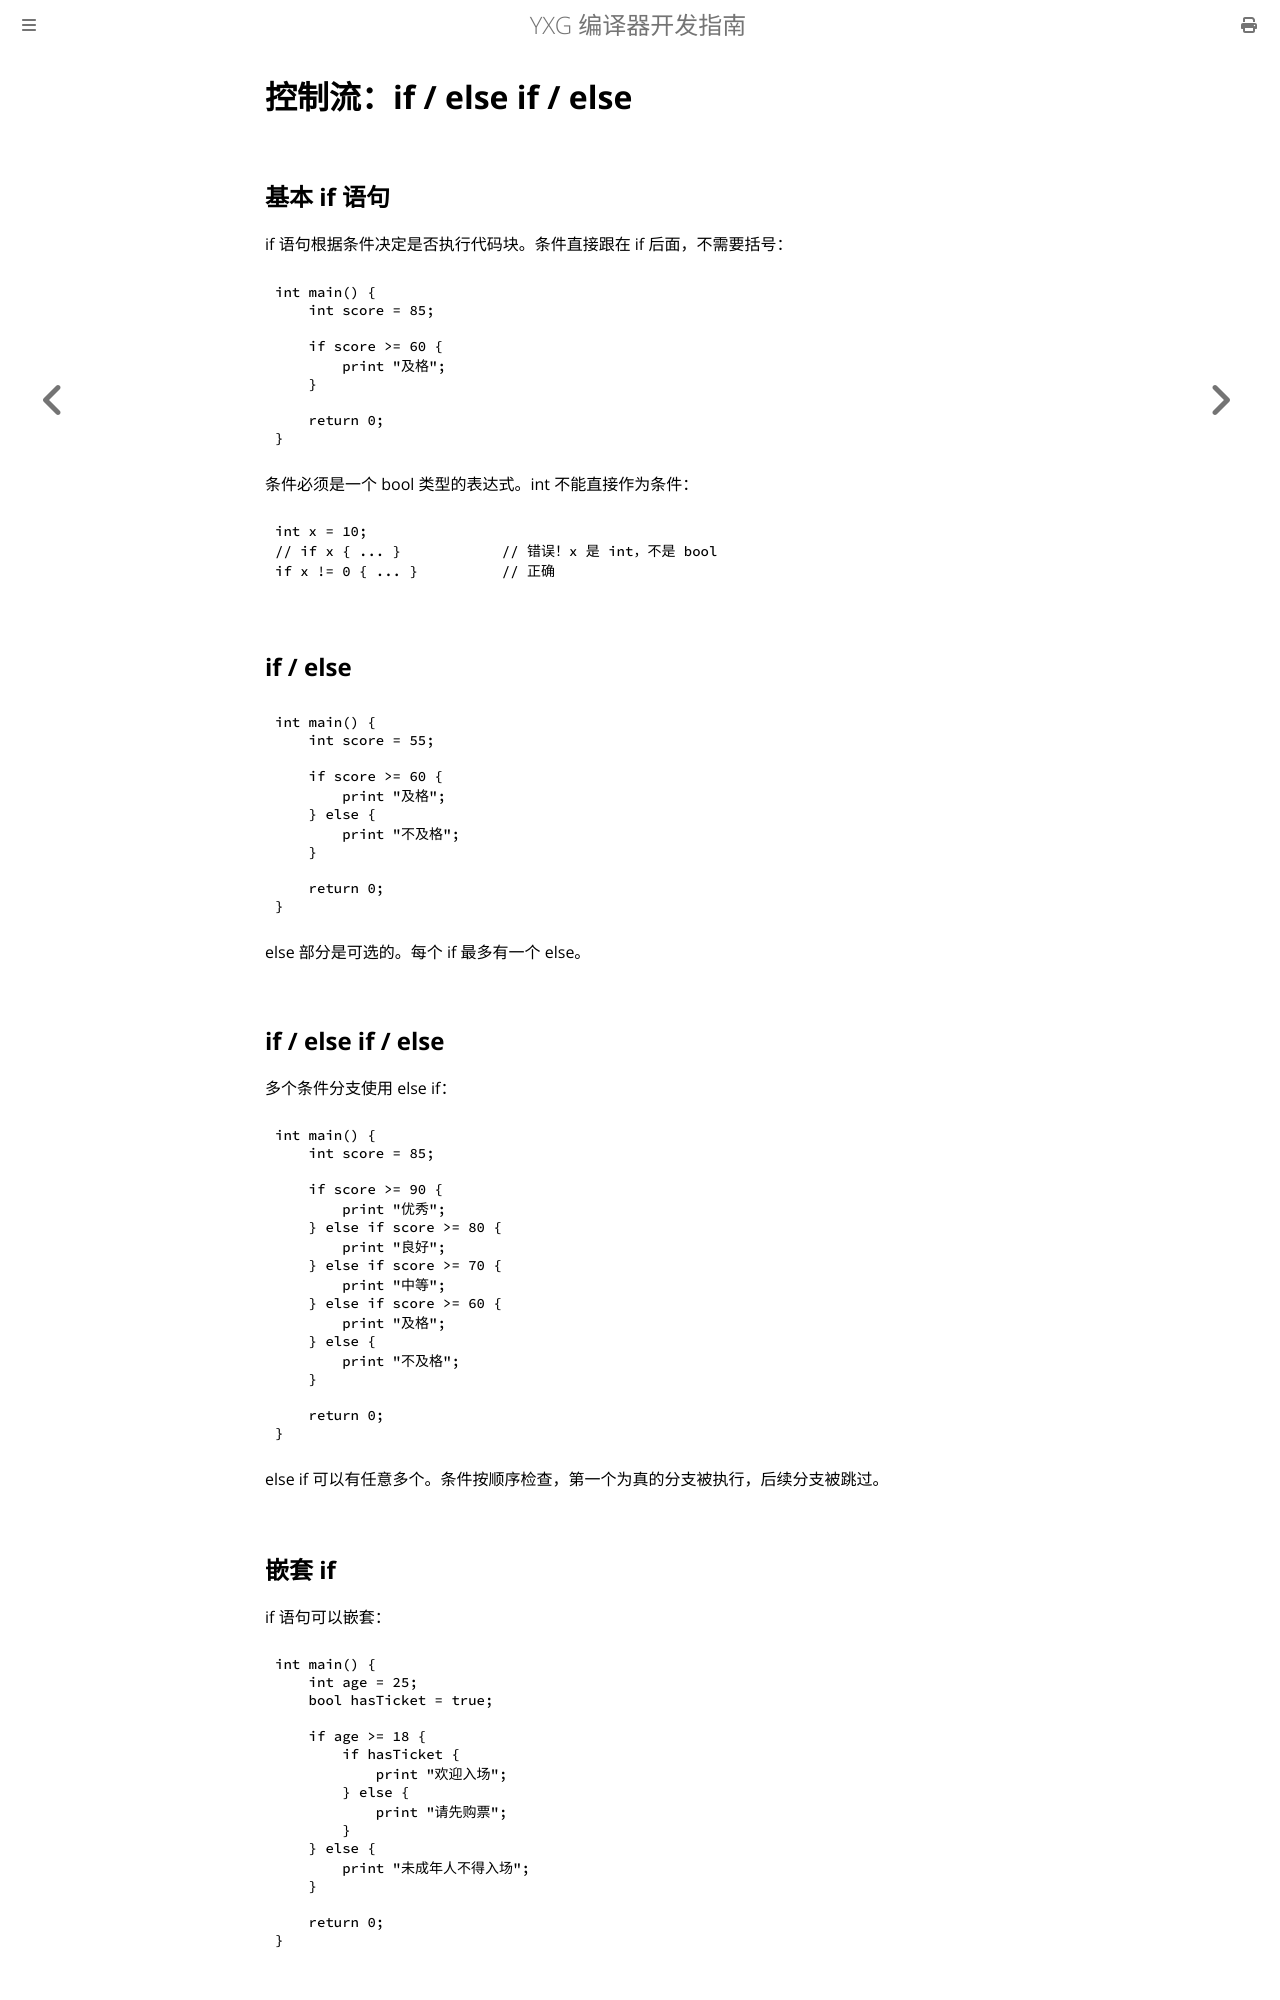

repository: yxyssg/yxg_language · page: part2/if-statement.html · generator: mdbook

# 控制流：if / else if / else

## 基本 if 语句

if 语句根据条件决定是否执行代码块。条件直接跟在 if 后面，不需要括号：

    int main() {
        int score = 85;

        if score >= 60 {
            print "及格";
        }

        return 0;
    }

条件必须是一个 bool 类型的表达式。int 不能直接作为条件：

    int x = 10;
    // if x { ... }            // 错误！x 是 int，不是 bool
    if x != 0 { ... }          // 正确

## if / else

    int main() {
        int score = 55;

        if score >= 60 {
            print "及格";
        } else {
            print "不及格";
        }

        return 0;
    }

else 部分是可选的。每个 if 最多有一个 else。

## if / else if / else

多个条件分支使用 else if：

    int main() {
        int score = 85;

        if score >= 90 {
            print "优秀";
        } else if score >= 80 {
            print "良好";
        } else if score >= 70 {
            print "中等";
        } else if score >= 60 {
            print "及格";
        } else {
            print "不及格";
        }

        return 0;
    }

else if 可以有任意多个。条件按顺序检查，第一个为真的分支被执行，后续分支被跳过。

## 嵌套 if

if 语句可以嵌套：

    int main() {
        int age = 25;
        bool hasTicket = true;

        if age >= 18 {
            if hasTicket {
                print "欢迎入场";
            } else {
                print "请先购票";
            }
        } else {
            print "未成年人不得入场";
        }

        return 0;
    }
